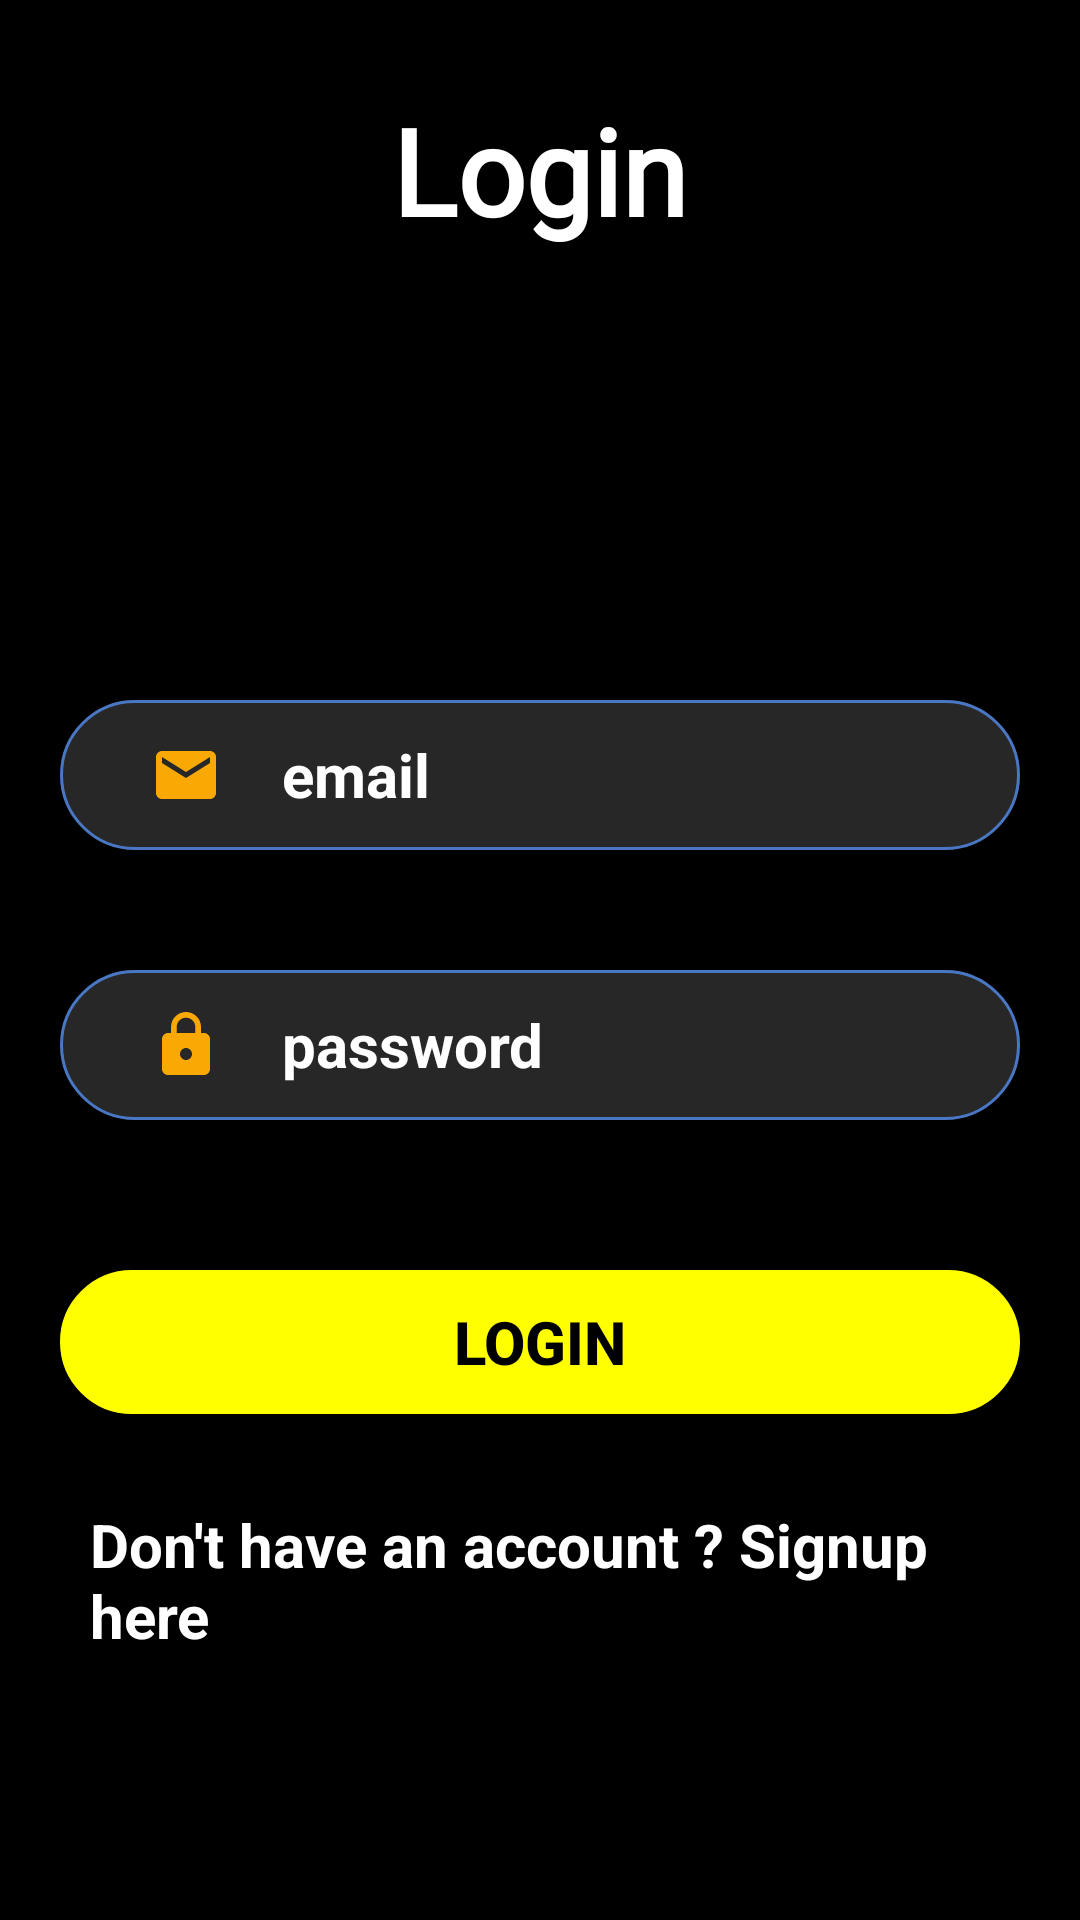

Reconstruct the res/layout file that produces this screen, plus the resources it refers to.
<!-- AndroidManifest.xml: application theme Theme.FinEdu -->
<!-- res/layout/activity_login.xml -->
<?xml version="1.0" encoding="utf-8"?>
<LinearLayout
    xmlns:android="http://schemas.android.com/apk/res/android"
    xmlns:app="http://schemas.android.com/apk/res-auto"
    xmlns:tools="http://schemas.android.com/tools"
    android:layout_width="match_parent"
    android:layout_height="match_parent"
    tools:context=".Login"
    android:orientation="vertical"
   android:background="@color/black">

    <TextView
        android:layout_width="wrap_content"
        android:layout_height="wrap_content"
        android:layout_gravity="center"
        android:layout_marginTop="30dp"
        android:fontFamily="@font/amarante"
        android:text="Login"
        android:textColor="@color/white"
        android:textSize="40sp"
        android:textStyle="bold" />

    <EditText
        android:id="@+id/email_login"
        android:layout_width="match_parent"
        android:layout_height="wrap_content"
        android:layout_marginLeft="20dp"
        android:layout_marginTop="150dp"
        android:layout_marginRight="20dp"
        android:hint="email"
        android:textColor="#FBC02D"
        android:textColorHint="@color/white"
        android:textSize="20sp"
        android:textStyle="bold"
        android:inputType="textEmailAddress"
        android:background="@drawable/edittext"
        android:paddingLeft="30dp"
        android:drawableLeft="@drawable/email"
        android:drawablePadding="20dp"/>

    <EditText
        android:id="@+id/password_login"
        android:layout_width="match_parent"
        android:layout_height="wrap_content"
        android:layout_marginLeft="20dp"
        android:layout_marginTop="40dp"
        android:layout_marginRight="20dp"
        android:hint="password"
        android:textColor="#FBC02D"
        android:textColorHint="@color/white"
        android:textSize="20sp"
        android:textStyle="bold"
        android:inputType="textPassword"
        android:background="@drawable/edittext"
        android:paddingLeft="30dp"
        android:drawableLeft="@drawable/lock"
        android:drawablePadding="20dp"/>

    <Button
        android:id="@+id/login_btn"
        android:layout_width="match_parent"
        android:layout_height="wrap_content"
        android:textStyle="bold"
        android:text="Login"
        android:textSize="20sp"
        android:padding="10dp"
        android:layout_marginTop="50dp"
        android:layout_marginLeft="20dp"
        android:layout_marginRight="20dp"
        android:background="@drawable/btn"
        android:textColor="@color/black"
        />

    <TextView
        android:id="@+id/signup"
        android:layout_width="match_parent"
        android:layout_height="wrap_content"
        android:layout_marginLeft="20dp"
        android:layout_marginTop="20dp"
        android:layout_marginRight="20dp"
        android:padding="10dp"
        android:text="Don't have an account ? Signup here"
        android:textAllCaps="false"
        android:textColor="#FFFFFF"
        android:textSize="20sp"
        android:textStyle="bold" />

</LinearLayout>
<!-- resources referenced by this layout -->
<resources>
  <!-- drawable btn (drawable) -->
  <?xml version="1.0" encoding="utf-8"?>
  <shape xmlns:android="http://schemas.android.com/apk/res/android"
      android:shape="rectangle">
      <corners android:radius="50dp" />
      <stroke
          android:width="2dp"
          android:color="#FFFF00" />
      <gradient
          android:endColor="#FFFF00"
          android:startColor="#FFFF00"/>
  </shape>
  <!-- drawable edittext (drawable) -->
  <?xml version="1.0" encoding="utf-8"?>
  <shape xmlns:android="http://schemas.android.com/apk/res/android" android:shape="rectangle">
      <corners android:radius="30dp"/>
      <gradient android:startColor="#33C4C4C4"
          android:endColor="#33C4C4C4"/>
      <size android:height="50dp"/>
      <stroke android:color="#4A77C3"
          android:width="1dp"/>
  
  </shape>
  <!-- drawable email (drawable) -->
  <vector android:height="24dp" android:tint="#FAA803"
      android:viewportHeight="24" android:viewportWidth="24"
      android:width="24dp" xmlns:android="http://schemas.android.com/apk/res/android">
      <path android:fillColor="@android:color/white" android:pathData="M20,4L4,4c-1.1,0 -1.99,0.9 -1.99,2L2,18c0,1.1 0.9,2 2,2h16c1.1,0 2,-0.9 2,-2L22,6c0,-1.1 -0.9,-2 -2,-2zM20,8l-8,5 -8,-5L4,6l8,5 8,-5v2z"/>
  </vector>
  <!-- drawable lock (drawable) -->
  <vector android:height="24dp" android:tint="#FAA803"
      android:viewportHeight="24" android:viewportWidth="24"
      android:width="24dp" xmlns:android="http://schemas.android.com/apk/res/android">
      <path android:fillColor="@android:color/white" android:pathData="M18,8h-1L17,6c0,-2.76 -2.24,-5 -5,-5S7,3.24 7,6v2L6,8c-1.1,0 -2,0.9 -2,2v10c0,1.1 0.9,2 2,2h12c1.1,0 2,-0.9 2,-2L20,10c0,-1.1 -0.9,-2 -2,-2zM12,17c-1.1,0 -2,-0.9 -2,-2s0.9,-2 2,-2 2,0.9 2,2 -0.9,2 -2,2zM15.1,8L8.9,8L8.9,6c0,-1.71 1.39,-3.1 3.1,-3.1 1.71,0 3.1,1.39 3.1,3.1v2z"/>
  </vector>
  <style name="Theme.FinEdu" parent="Theme.AppCompat.Light.NoActionBar">
          
          <item name="colorPrimary">@color/purple_500</item>
          <item name="colorPrimaryDark">@color/purple_700</item>
          <item name="colorAccent">@color/teal_200</item>
          
      </style>
  <!-- not gathered from this repository: default colours our renderer supplied (Android Studio template values) -->
  <color name="purple_500">#FF6200EE</color>
  <color name="purple_700">#FF3700B3</color>
  <color name="teal_200">#FF03DAC5</color>
  <color name="black">#FF000000</color>
  <color name="white">#FFFFFFFF</color>
</resources>
